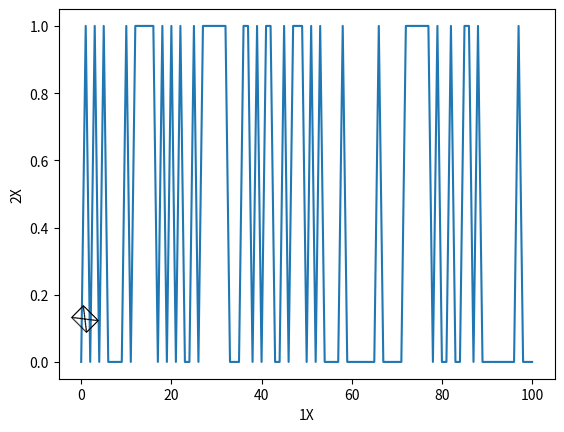

Reproduce this figure in Python.
import matplotlib.pyplot as plt
import numpy as np
import pandas as pd
from matplotlib.lines import Line2D
from matplotlib.offsetbox import OffsetImage, AnnotationBbox
import matplotlib.animation as animation


# X = np.random.randint(0, 100, 100)
X = np.linspace(0, 100, 100, dtype=np.int32)
print(X)
Y = np.random.randint(0, 2, 100)
print(Y)

fig, ax = plt.subplots()


# print("test")

ax.set_ylabel("2X")
ax.set_xlabel("1X")
data = np.array([X, Y])

# 🛧
plane_text = u"\u2708"
ann = ax.annotate(plane_text, xy=(1, 0.1), size=16, rotation=45, ha="center")

""" 
ADDING IMAGE

arr_img = plt.imread(fn, format='png')

    imagebox = OffsetImage(arr_img, zoom=0.2)
    imagebox.image.axes = ax
 """


def animFunction(num):
    try:
        hor_start = data[0][num] - PAN  # 1, 11, 21, ...
        hor_end = hor_start + PAN
    except IndexError:
        print("DONE")

    # ann.set_animated(True)
    # ax.add_artist(ann)
    # ver_start = 1 + data[1][num] - PAN
    # ver_end = ver_start + PAN
    ann.xy = (data[0][num], data[1][num])
    ann.set_position((data[0][num], data[1][num]))
    # annBox.xy = (data[0][num], data[1][num])
    # annBox._update_position_xybox(ax, (data[0][num], data[1]))
    # ann.xy = (data[0][num], data[1][num])

    ax.set_xlim(hor_start, hor_end)
    # ax.set_ylim(ver_start, ver_end)
    ax.set_xticks(np.arange(hor_start, hor_end, TICK))
    # ax.set_yticks(np.arange(ver_start, ver_end, TICK))
    line.set_data(data[0][:num], data[1][:num])
    ax.figure.canvas.draw()

    return (line, ann)


NUM = 100
TICK = 1
PAN = 10


# print(data)
# (line,) = Line2D(X, Y)
(line,) = ax.plot(data[0], data[1])
anim = animation.FuncAnimation(fig, animFunction, blit=False)

plt.show()

"""
fig1 = plt.figure()


def update_line(num, data, line):
    line.set_data(data[..., :num])
    return (line,)


# Fixing random state for reproducibility
np.random.seed()

data = np.random.rand(2, 250)
(l,) = plt.plot([], [], "r-")
plt.xlim(0, 1)
plt.ylim(0, 1)
plt.xlabel("x")
plt.title("test")
line_ani = animation.FuncAnimation(
    fig1, update_line, 50, fargs=(data, l), interval=50, blit=True
)
plt.rcParams["toolbar"] = "None"
plt.show()
"""
